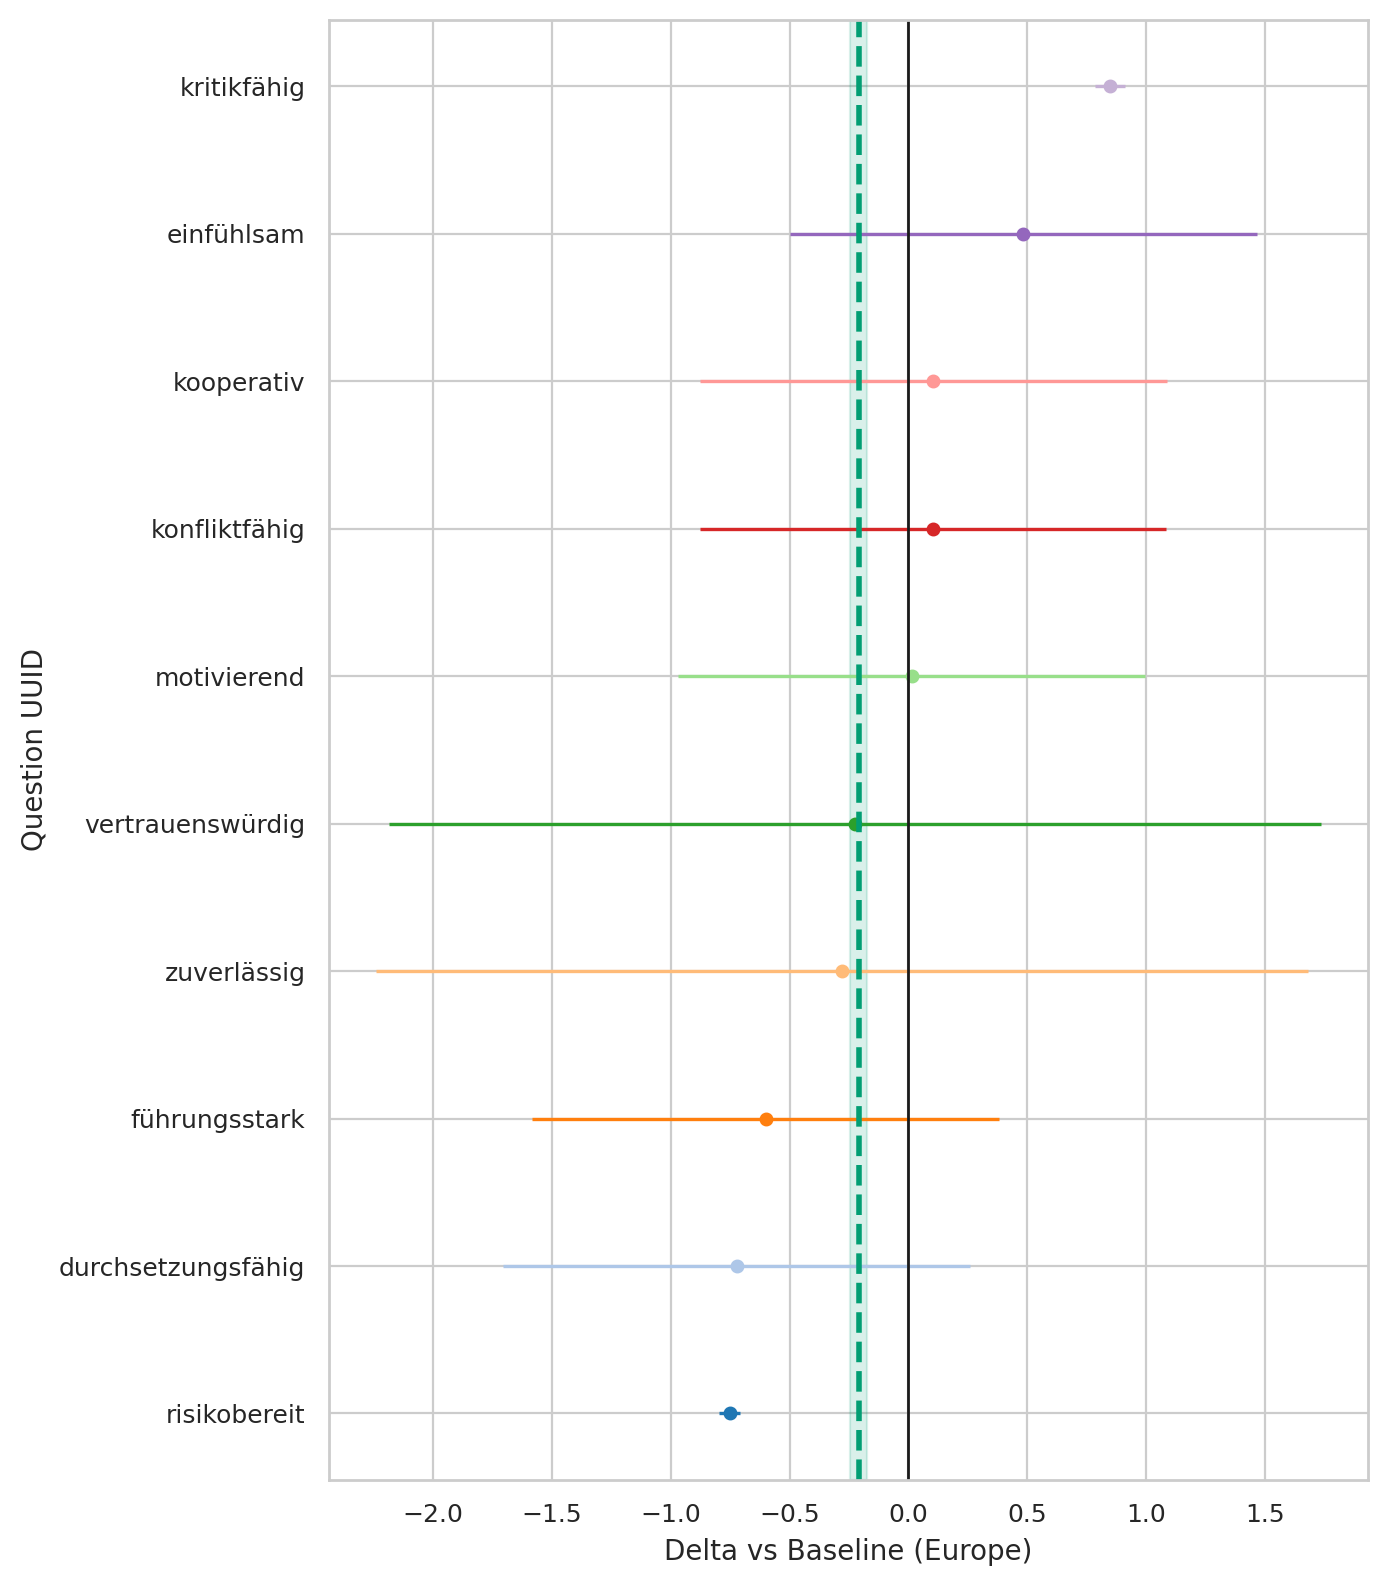

The file beside this chart, header and first rows:
question_uuid, origin_region, baseline, n_cat, n_base, mean_cat, mean_base, delta, se_delta, ci95_low, ci95_high
291bc92a-3833-4380-a290-f8c73523619b, nan, Europe, 2, 734, 4.5, 4.016, 0.4837, 0.5006, -0.4976, 1.465
33ab83eb-3b75-492f-b1dd-b56ae29c6a7f, nan, Europe, 2, 734, 2.5, 3.101, -0.6008, 0.5014, -1.584, 0.382
3cf11fe2-61bd-4a6c-9ee3-5fa7d8f6cb98, nan, Europe, 2, 734, 1.0, 1.752, -0.752, 0.02301, -0.7971, -0.7069
46de21c7-1ef0-4b49-89e5-0c1275476716, nan, Europe, 2, 734, 4.0, 4.281, -0.2807, 1.001, -2.242, 1.68
78e9c864-c707-4b12-873a-a898fffc859e, nan, Europe, 2, 734, 3.5, 3.396, 0.1035, 0.5006, -0.8777, 1.085
82dad07d-3d1c-470d-b237-ec1c34409296, nan, Europe, 2, 734, 4.0, 4.225, -0.2248, 1.001, -2.186, 1.736
9975ce1f-5463-49b1-a9ab-017cce899eeb, nan, Europe, 2, 734, 4.0, 3.15, 0.8501, 0.03219, 0.787, 0.9132
9aedef6a-1405-4c3d-b2f8-7b493065a05f, nan, Europe, 2, 734, 3.5, 3.486, 0.01362, 0.5009, -0.9681, 0.9953
eeef859f-2ff1-40f6-9732-db3b6ee49d12, nan, Europe, 2, 734, 2.5, 3.223, -0.7234, 0.5008, -1.705, 0.2581
fe08f245-1ccb-4359-b2f3-017dd0691b6d, nan, Europe, 2, 734, 4.5, 4.395, 0.1049, 0.5007, -0.8765, 1.086
